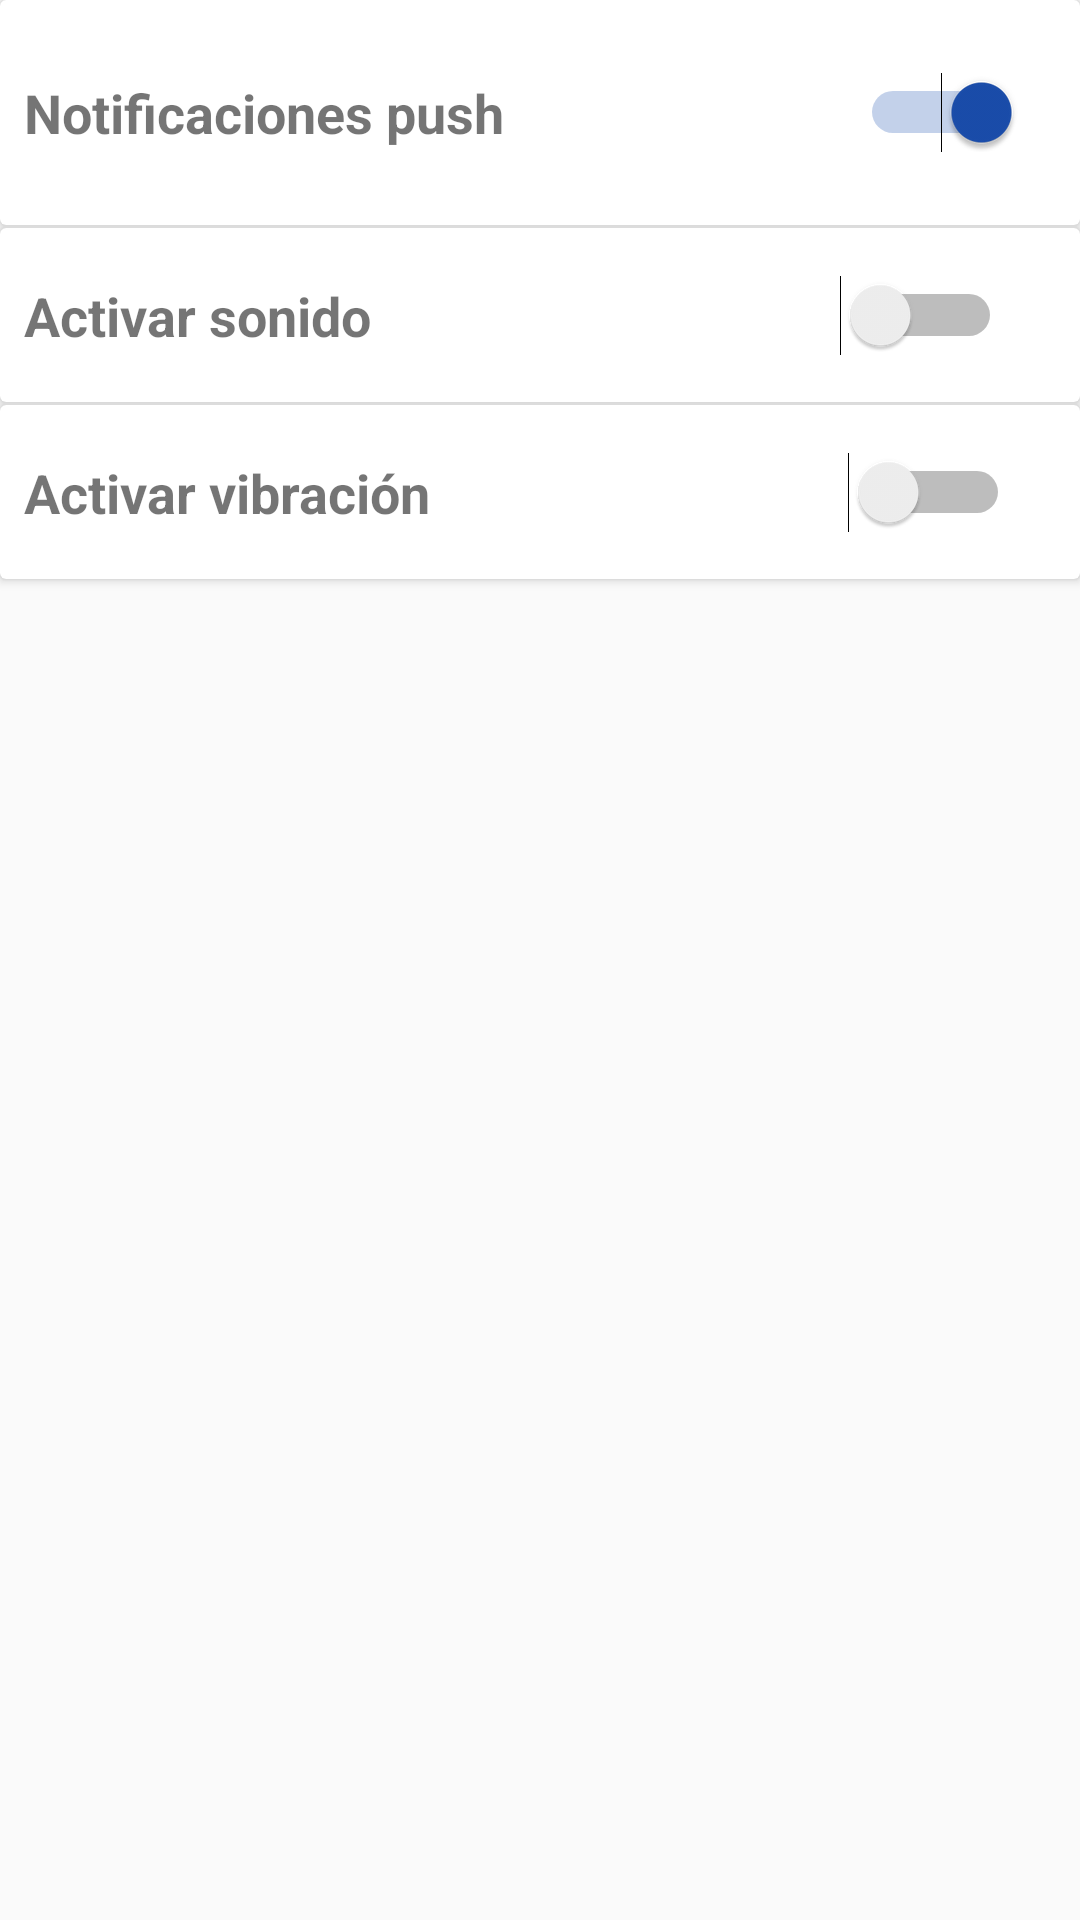

Write the Android layout XML for this screen, with the resource values it uses.
<!-- AndroidManifest.xml: activity theme AppThemeAppBar -->
<!-- res/layout/activity_notifications_settings.xml -->
<?xml version="1.0" encoding="utf-8"?>
<android.support.constraint.ConstraintLayout xmlns:android="http://schemas.android.com/apk/res/android"
    xmlns:app="http://schemas.android.com/apk/res-auto"
    xmlns:tools="http://schemas.android.com/tools"
    android:layout_width="match_parent"
    android:layout_height="match_parent"
    tools:context="appkite.jordiguzman.com.xatentresol.activities.settings.NotificationsSettingsActivity"
    tools:layout_editor_absoluteY="25dp">

    <android.support.v7.widget.CardView

        android:id="@+id/cardView2"
        android:layout_width="match_parent"
        android:layout_height="wrap_content"
        app:layout_constraintEnd_toEndOf="parent"
        app:layout_constraintStart_toStartOf="parent"
        app:layout_constraintTop_toTopOf="parent">

        <android.support.constraint.ConstraintLayout
            android:layout_width="match_parent"
            android:layout_height="75dp">

            <TextView
                android:id="@+id/tv_notification_main1"
                android:layout_width="0dp"
                android:layout_height="wrap_content"
                android:layout_marginBottom="8dp"
                android:layout_marginStart="8dp"
                android:layout_marginTop="8dp"
                android:text="@string/notification_on"
                android:textSize="18sp"
                android:textStyle="bold"
                app:layout_constraintBottom_toBottomOf="parent"
                app:layout_constraintStart_toStartOf="parent"
                app:layout_constraintTop_toTopOf="parent" />

            <Switch
                android:id="@+id/switch_notification_main1"
                android:layout_width="wrap_content"
                android:layout_height="wrap_content"
                android:layout_marginBottom="8dp"
                android:layout_marginStart="8dp"
                android:layout_marginTop="8dp"
                android:checked="true"
                app:layout_constraintBottom_toBottomOf="parent"
                app:layout_constraintEnd_toEndOf="parent"
                app:layout_constraintHorizontal_bias="0.85"
                app:layout_constraintStart_toEndOf="@+id/tv_notification_main1"
                app:layout_constraintTop_toTopOf="parent" />


        </android.support.constraint.ConstraintLayout>


    </android.support.v7.widget.CardView>

    <android.support.v7.widget.CardView

        android:id="@+id/cardView3"
        android:layout_width="match_parent"
        android:layout_height="wrap_content"
        android:layout_marginTop="1dp"
        app:layout_constraintEnd_toEndOf="parent"
        app:layout_constraintStart_toStartOf="parent"
        app:layout_constraintTop_toBottomOf="@+id/cardView2">

        <android.support.constraint.ConstraintLayout
            android:layout_width="match_parent"
            android:layout_height="58dp">

            <TextView
                android:id="@+id/tv_notification_main2"
                android:layout_width="0dp"
                android:layout_height="wrap_content"
                android:layout_marginBottom="8dp"
                android:layout_marginStart="8dp"
                android:layout_marginTop="8dp"
                android:text="@string/notication_sound_on"
                android:textSize="18sp"
                android:textStyle="bold"
                app:layout_constraintBottom_toBottomOf="parent"
                app:layout_constraintStart_toStartOf="parent"
                app:layout_constraintTop_toTopOf="parent" />

            <Switch
                android:id="@+id/switch_notification_main2"
                android:layout_width="wrap_content"
                android:layout_height="wrap_content"
                android:layout_marginBottom="8dp"
                android:layout_marginStart="8dp"
                android:layout_marginTop="8dp"
                android:checked="false"
                app:layout_constraintBottom_toBottomOf="parent"
                app:layout_constraintEnd_toEndOf="parent"
                app:layout_constraintHorizontal_bias="0.85"
                app:layout_constraintStart_toEndOf="@+id/tv_notification_main2"
                app:layout_constraintTop_toTopOf="parent" />


        </android.support.constraint.ConstraintLayout>


    </android.support.v7.widget.CardView>

    <android.support.v7.widget.CardView
        android:id="@+id/cardView4"
        android:layout_width="match_parent"
        android:layout_height="wrap_content"
        android:layout_marginTop="1dp"
        app:layout_constraintEnd_toEndOf="parent"
        app:layout_constraintStart_toStartOf="parent"
        app:layout_constraintTop_toBottomOf="@+id/cardView3">

        <android.support.constraint.ConstraintLayout
            android:layout_width="match_parent"
            android:layout_height="58dp">

            <TextView
                android:id="@+id/tv_notification_main3"
                android:layout_width="0dp"
                android:layout_height="wrap_content"
                android:layout_marginBottom="8dp"
                android:layout_marginStart="8dp"
                android:layout_marginTop="8dp"
                android:text="@string/notification_vibration_on"
                android:textSize="18sp"
                android:textStyle="bold"
                app:layout_constraintBottom_toBottomOf="parent"
                app:layout_constraintStart_toStartOf="parent"
                app:layout_constraintTop_toTopOf="parent" />

            <Switch
                android:id="@+id/switch_notification_main3"
                android:layout_width="wrap_content"
                android:layout_height="wrap_content"
                android:layout_marginBottom="8dp"
                android:layout_marginStart="8dp"
                android:layout_marginTop="8dp"
                android:checked="false"
                app:layout_constraintBottom_toBottomOf="parent"
                app:layout_constraintEnd_toEndOf="parent"
                app:layout_constraintHorizontal_bias="0.85"
                app:layout_constraintStart_toEndOf="@+id/tv_notification_main3"
                app:layout_constraintTop_toTopOf="parent" />


        </android.support.constraint.ConstraintLayout>


    </android.support.v7.widget.CardView>


</android.support.constraint.ConstraintLayout>
<!-- resources referenced by this layout -->
<resources>
  <string name="notication_sound_on">Activar sonido</string>
  <string name="notification_on">Notificaciones push</string>
  <string name="notification_vibration_on">Activar vibración</string>
  <style name="AppThemeAppBar" parent="Base.Theme.AppCompat.Light.DarkActionBar">
          <item name="colorPrimary">@color/colorPrimary</item>
          <item name="colorPrimaryDark">@color/colorPrimaryDark</item>
          <item name="colorAccent">@color/colorAccent</item>
          <item name="cardViewStyle">@style/Base.CardView</item>
      </style>
  <color name="colorPrimary">#f4371e</color>
  <color name="colorPrimaryDark">#D32F2F</color>
  <color name="colorAccent">#1a4dac</color>
</resources>
